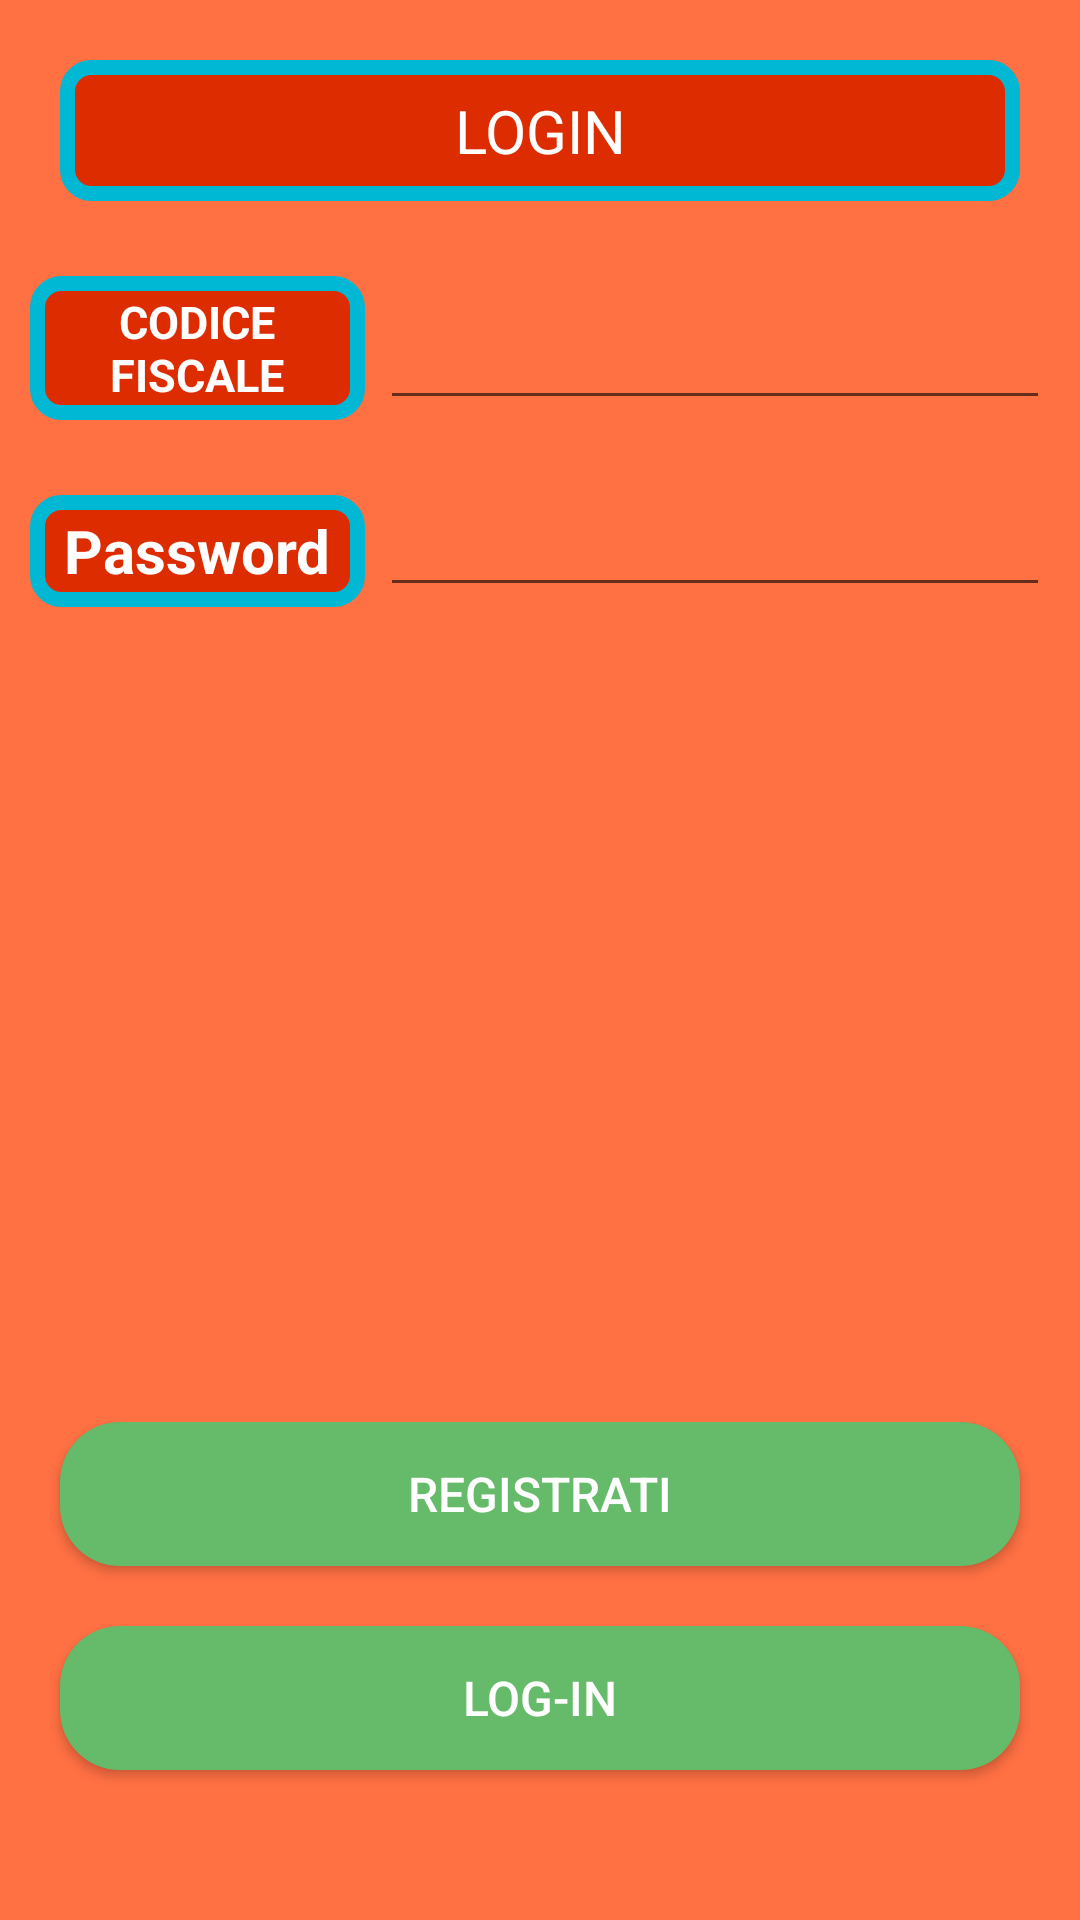

Layout XML and referenced resources for this Android screen:
<!-- AndroidManifest.xml: application theme Theme.PrenotaFacile -->
<!-- res/layout/activity_main.xml -->
<?xml version="1.0" encoding="utf-8"?>
<RelativeLayout xmlns:android="http://schemas.android.com/apk/res/android"
    xmlns:tools="http://schemas.android.com/tools"
    android:layout_width="match_parent"
    android:layout_height="match_parent"
    tools:context=".MainActivity"
    android:background="#FF7043">

    <TextView
        android:id="@+id/LoginText"
        android:layout_width="match_parent"
        android:layout_height="wrap_content"
        android:layout_marginTop="20dp"
        android:layout_marginHorizontal="20dp"
        android:text="LOGIN"
        android:textSize="20dp"
        android:textColor="@color/white"
        android:gravity="center"
        android:padding="10dp"
        android:background="@drawable/border"
        />

    <LinearLayout
        android:id="@+id/ll1"
        android:layout_below="@id/LoginText"
        android:layout_width="match_parent"
        android:layout_height="wrap_content"
        android:orientation="horizontal"
        android:layout_marginHorizontal="10dp"
        style="@style/LL_Style"
        android:layout_marginTop="25dp"
        >

        <TextView
            android:id="@+id/CFLabel"
            android:layout_width="0dp"
            android:layout_height="match_parent"
            android:layout_weight="1"
            android:text="CODICE FISCALE"
            android:textSize="15dp"
            android:gravity="center"
            android:background="@drawable/border"
            android:layout_marginRight="5dp"
            android:textStyle="bold"
            android:textColor="@color/white"
            />

        <EditText
            android:id="@+id/CFInput"
            android:layout_width="0dp"
            android:layout_height="match_parent"
            android:layout_weight="2"
            android:textColor="@color/black"
            android:inputType="text"
            android:maxLength="16"
            android:textSize="15dp"
            />
    </LinearLayout>

    <LinearLayout
        android:id="@+id/ll2"
        android:layout_below="@id/ll1"
        android:layout_marginTop="25dp"
        android:layout_width="match_parent"
        android:layout_height="wrap_content"
        android:orientation="horizontal"
        android:layout_marginHorizontal="10dp"
        style="@style/LL_Style">

        <TextView
            android:id="@+id/PasswordLabel"
            android:layout_width="0dp"
            android:layout_height="match_parent"
            android:layout_weight="1"
            android:text="Password"
            android:textSize="20dp"
            android:gravity="center"
            android:background="@drawable/border"
            android:layout_marginRight="5dp"
            android:textStyle="bold"
            android:textColor="@color/white"
            />

        <EditText
            android:id="@+id/PassInput"
            android:layout_width="0dp"
            android:layout_height="match_parent"
            android:layout_weight="2"
            android:textColor="@color/black"
            android:inputType="textPassword"
            android:maxLength="20"
            android:textSize="15dp"
            />
    </LinearLayout>

        <FrameLayout
            android:layout_width="match_parent"
            android:layout_height="wrap_content"
            android:layout_alignParentBottom="true"
            android:layout_centerHorizontal="true">
            <ScrollView
                android:layout_width="match_parent"
                android:layout_height="match_parent"
                android:scrollbars="vertical">
                <LinearLayout
                    android:layout_width="match_parent"
                    android:layout_height="wrap_content"
                    android:orientation="vertical"
                    android:layout_alignParentBottom="true"
                    >
                    <Button
                        android:id="@+id/Register"
                        style="@style/CustomButtonStyle"
                        android:layout_width="match_parent"
                        android:layout_height="0dp"
                        android:layout_marginHorizontal="20dp"
                        android:layout_marginBottom="20dp"
                        android:layout_weight="1"
                        android:onClick="registrazion"
                        android:text="REGISTRATI" />

                    <Button
                        android:id="@+id/Login"
                        style="@style/CustomButtonStyle"
                        android:layout_width="match_parent"
                        android:layout_height="0dp"
                        android:layout_marginHorizontal="20dp"
                        android:layout_marginBottom="50dp"
                        android:layout_weight="1"
                        android:onClick="login"
                        android:text="LOG-IN" />
                </LinearLayout>
            </ScrollView>
        </FrameLayout>
</RelativeLayout>
<!-- resources referenced by this layout -->
<resources>
  <!-- drawable border (drawable) -->
  <shape xmlns:tools="http://schemas.android.com/tools"
      xmlns:android="http://schemas.android.com/apk/res/android"
      tools:ignore="ExtraText">
      <solid android:color="#DD2C00" /> 
      <stroke
      android:width="5dp"
      android:color="#00B8D4"
      />
      <corners android:radius="8dp"/>
  </shape>
  <style name="CustomButtonStyle">
          <item name="android:background">@drawable/custom_button_background</item>
          <item name="android:textSize">16sp</item>
          <item name="android:textColor">#FFFFFF</item>
          
      </style>
  <style name="LL_Style">
          <item name="android:background">@drawable/ll_style</item>
          <item name="android:textSize">16sp</item>
          <item name="android:textColor">#FFFFFF</item>
          
      </style>
  <style name="Theme.PrenotaFacile" parent="Theme.AppCompat.Light.DarkActionBar">
          
          <item name="colorPrimary">@color/purple_500</item>
          <item name="colorPrimaryDark">@color/purple_700</item>
          <item name="colorAccent">@color/teal_200</item>
          
      </style>
  <!-- drawable custom_button_background (drawable) -->
  <shape xmlns:android="http://schemas.android.com/apk/res/android">
      <solid android:color="#66BB6A" /> 
      <corners android:radius="20dp" /> 
  </shape>
  <!-- not gathered from this repository: default colours our renderer supplied (Android Studio template values) -->
  <color name="purple_500">#FF6200EE</color>
  <color name="purple_700">#FF3700B3</color>
  <color name="teal_200">#FF03DAC5</color>
  <color name="black">#FF000000</color>
  <color name="white">#FFFFFFFF</color>
</resources>
